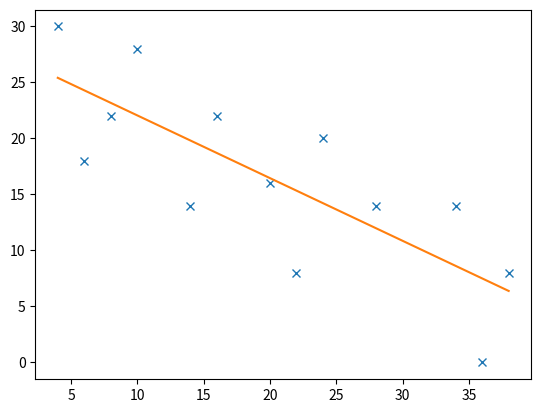
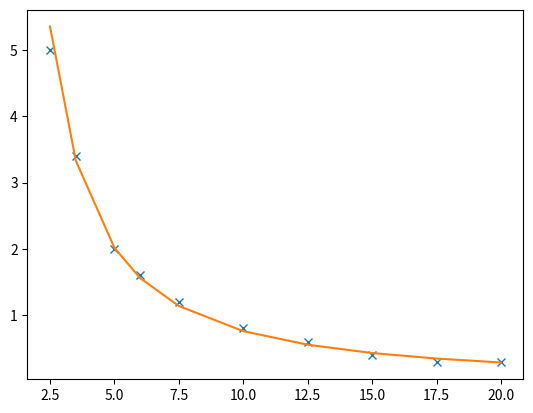

Python code for these plots, in order:
from matplotlib import pyplot as plt
from mpl_toolkits.mplot3d import Axes3D
from matplotlib import cm
from matplotlib.ticker import LinearLocator, FormatStrFormatter
import numpy as np

def mmq(x, y, coef):
    A= []
    B= []
    for j in range(0,len(y)):
        row= []
        for c in coef:
            row.append(x[j]**c)
        A.append(row)
        B.append(y[j])
    A= np.asarray(A)
    B= np.asarray(B).T
    c= np.dot(np.linalg.inv(np.dot(A.T,A)), np.dot(A.T,B))
    return c

fig = plt.figure()
x= [4,6,8,10,14,16,20,22,24,28,34,36,38]
y= [30,18,22,28,14,22,16,8,20,14,14,0,8]
c= mmq(x, y, [0, 1])
x1= np.array(x)#np.linspace(min(x), max(x), 100)
y1= c[0]+c[1]*x1
plt.plot(x, y,'x', x1,y1)
print("Coeficientes ", c)
print("Media y real ", np.mean(y), np.std(y))
print("Media y apro ", np.mean(y1), np.std(y1))
st=np.sum((y-np.mean(y))**2)
sr=np.sum((y-y1)**2)
r=np.sqrt((st-sr)/st)
print("r= ", r)

fig = plt.figure()
x= [2.5,3.5,5,6,7.5,10,12.5,15,17.5,20]
y= [5,3.4,2,1.6,1.2,0.8,0.6,0.4,0.3,0.3]
c= mmq(np.log(x), np.log(y), [0, 1])
x1= np.array(x)#np.linspace(min(x), max(x), 100)
y1= np.exp(c[0])*x1**c[1]
plt.plot(x, y,'x', x1,y1)
print("Coeficientes ", c)
print("Media y real ", np.mean(y), np.std(y))
print("Media y apro ", np.mean(y1), np.std(y1))
st=np.sum((y-np.mean(y))**2)
sr=np.sum((y-y1)**2)
r=np.sqrt((st-sr)/st)
print("r= ", r)


x1= [1,1,2,2,3,3,4,4]
x2= [1,2,1,2,1,2,1,2]
y= [18,12.8,25.7,20.6,25,29.8,45.5,40.3]
A=[]
B=[]
for i in range(len(y)):
    a= [1, x1[i], x2[i]]
    A.append(a)
    B.append(y[i])
A= np.asarray(A)
B= np.asarray(B).T
c= np.dot(np.linalg.inv(np.dot(A.T,A)), np.dot(A.T,B))
y1= []
for a,b in zip(x1,x2):
    y1.append(c[0]+c[1]*a+c[2]*b)
y1= np.asarray(y1)
print("Coeficientes ", c)
print("Media y real ", np.mean(y), np.std(y))
print("Media y apro ", np.mean(y1), np.std(y1))
st=np.sum((y-np.mean(y))**2)
sr=np.sum((y-y1)**2)
r=np.sqrt((st-sr)/st)
print("r= ", r)

plt.show()